The GitHub repository AslihanINAN/PBCNet-SE-MBConv contains a labelled image folder "PBC_balanced_notebook" with 7 categories: basophil, eosinophil, erythroblast, lymphocyte, monocyte, neutrophil, platelet. Examples follow, each with its label.

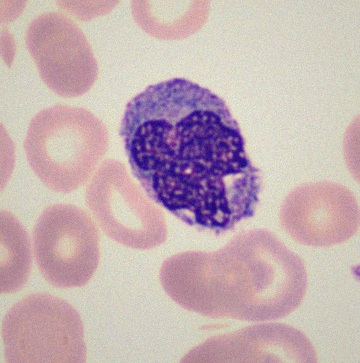
Label: monocyte

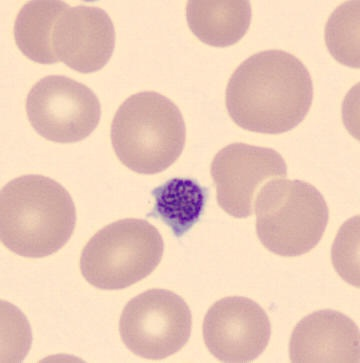
Label: platelet

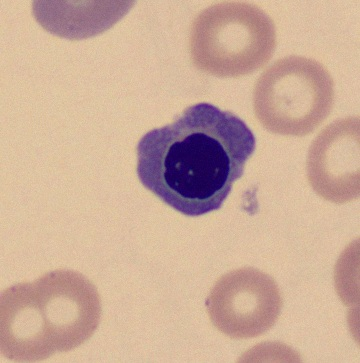
Label: erythroblast

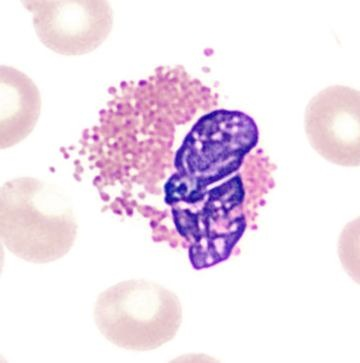
Label: eosinophil

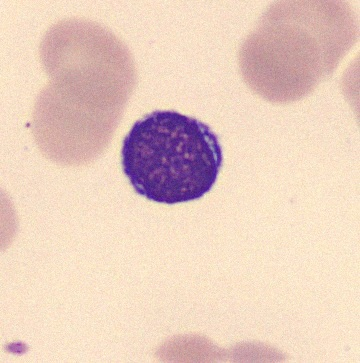
Label: lymphocyte

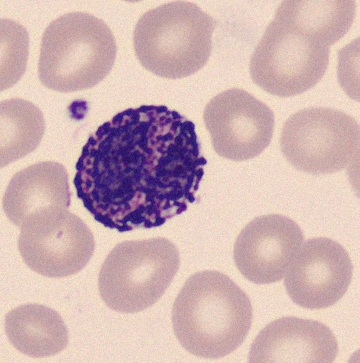
Label: basophil
